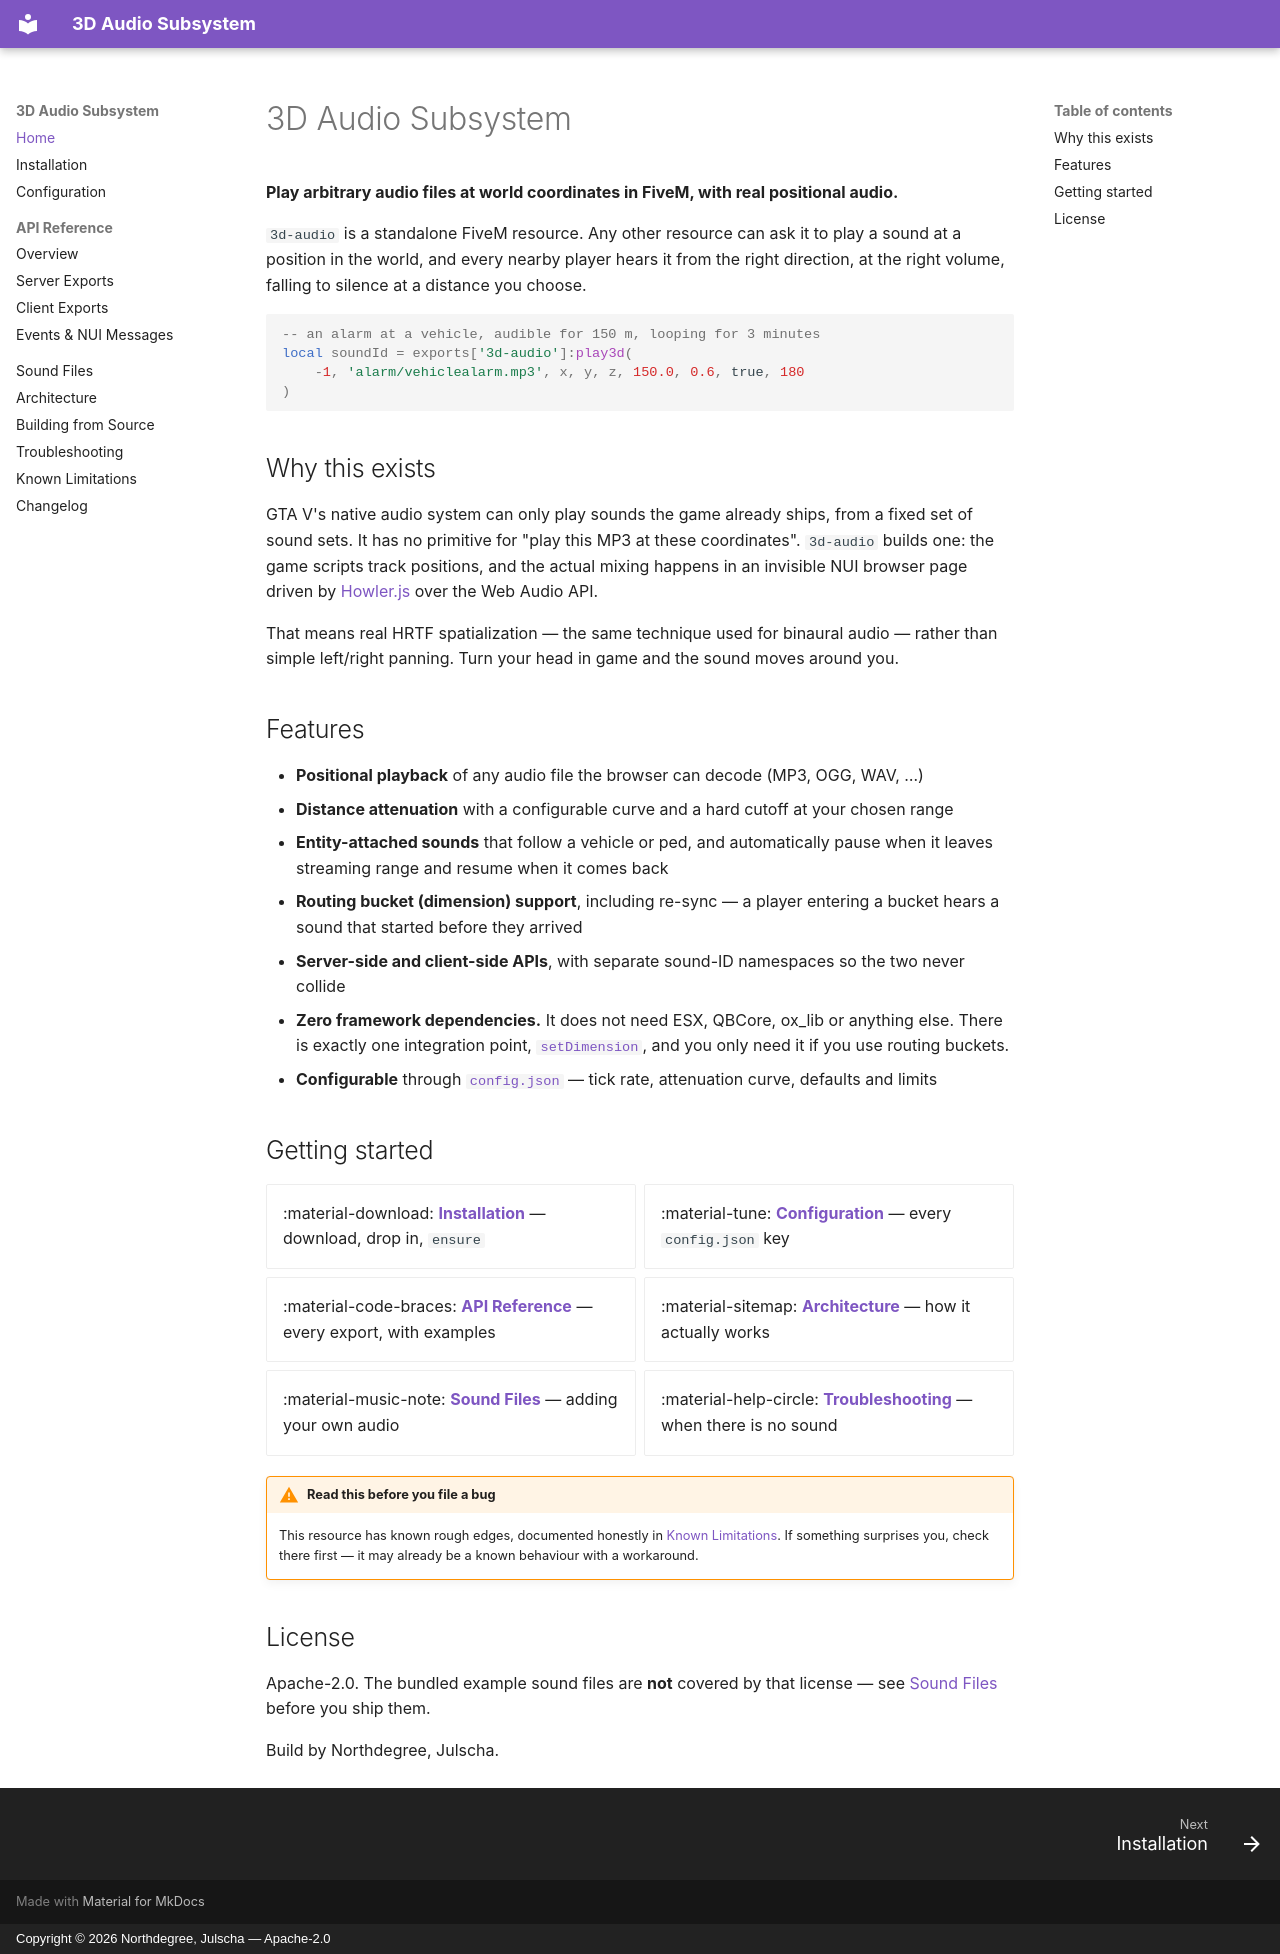

repository: HeartC-O-R-E/3D-Audio-Subsystem · page: index.html · generator: mkdocs · copyright: Copyright © 2026 Northdegree, Julscha — Apache-2.0

# 3D Audio Subsystem

**Play arbitrary audio files at world coordinates in FiveM, with real positional
audio.**

`3d-audio` is a standalone FiveM resource. Any other resource can ask it to play a
sound at a position in the world, and every nearby player hears it from the right
direction, at the right volume, falling to silence at a distance you choose.

```lua
-- an alarm at a vehicle, audible for 150 m, looping for 3 minutes
local soundId = exports['3d-audio']:play3d(
    -1, 'alarm/vehiclealarm.mp3', x, y, z, 150.0, 0.6, true, 180
)
```

## Why this exists

GTA V's native audio system can only play sounds the game already ships, from a
fixed set of sound sets. It has no primitive for "play this MP3 at these
coordinates". `3d-audio` builds one: the game scripts track positions, and the
actual mixing happens in an invisible NUI browser page driven by
[Howler.js](https://howlerjs.com/) over the Web Audio API.

That means real HRTF spatialization — the same technique used for binaural audio —
rather than simple left/right panning. Turn your head in game and the sound moves
around you.

## Features

- **Positional playback** of any audio file the browser can decode (MP3, OGG, WAV, …)
- **Distance attenuation** with a configurable curve and a hard cutoff at your chosen range
- **Entity-attached sounds** that follow a vehicle or ped, and automatically pause
  when it leaves streaming range and resume when it comes back
- **Routing bucket (dimension) support**, including re-sync — a player entering a
  bucket hears a sound that started before they arrived
- **Server-side and client-side APIs**, with separate sound-ID namespaces so the two
  never collide
- **Zero framework dependencies.** It does not need ESX, QBCore, ox_lib or anything
  else. There is exactly one integration point, [`setDimension`](api/client.md#setdimension),
  and you only need it if you use routing buckets.
- **Configurable** through [`config.json`](configuration.md) — tick rate, attenuation
  curve, defaults and limits

## Getting started

<div class="grid cards" markdown>

- :material-download: **[Installation](installation.md)** — download, drop in, `ensure`
- :material-tune: **[Configuration](configuration.md)** — every `config.json` key
- :material-code-braces: **[API Reference](api/index.md)** — every export, with examples
- :material-sitemap: **[Architecture](architecture.md)** — how it actually works
- :material-music-note: **[Sound Files](sounds.md)** — adding your own audio
- :material-help-circle: **[Troubleshooting](troubleshooting.md)** — when there is no sound

</div>

!!! warning "Read this before you file a bug"
    This resource has known rough edges, documented honestly in
    [Known Limitations](limitations.md). If something surprises you, check there
    first — it may already be a known behaviour with a workaround.

## License

Apache-2.0. The bundled example sound files are **not** covered by that license —
see [Sound Files](sounds.md#licensing) before you ship them.

Build by Northdegree, Julscha.
